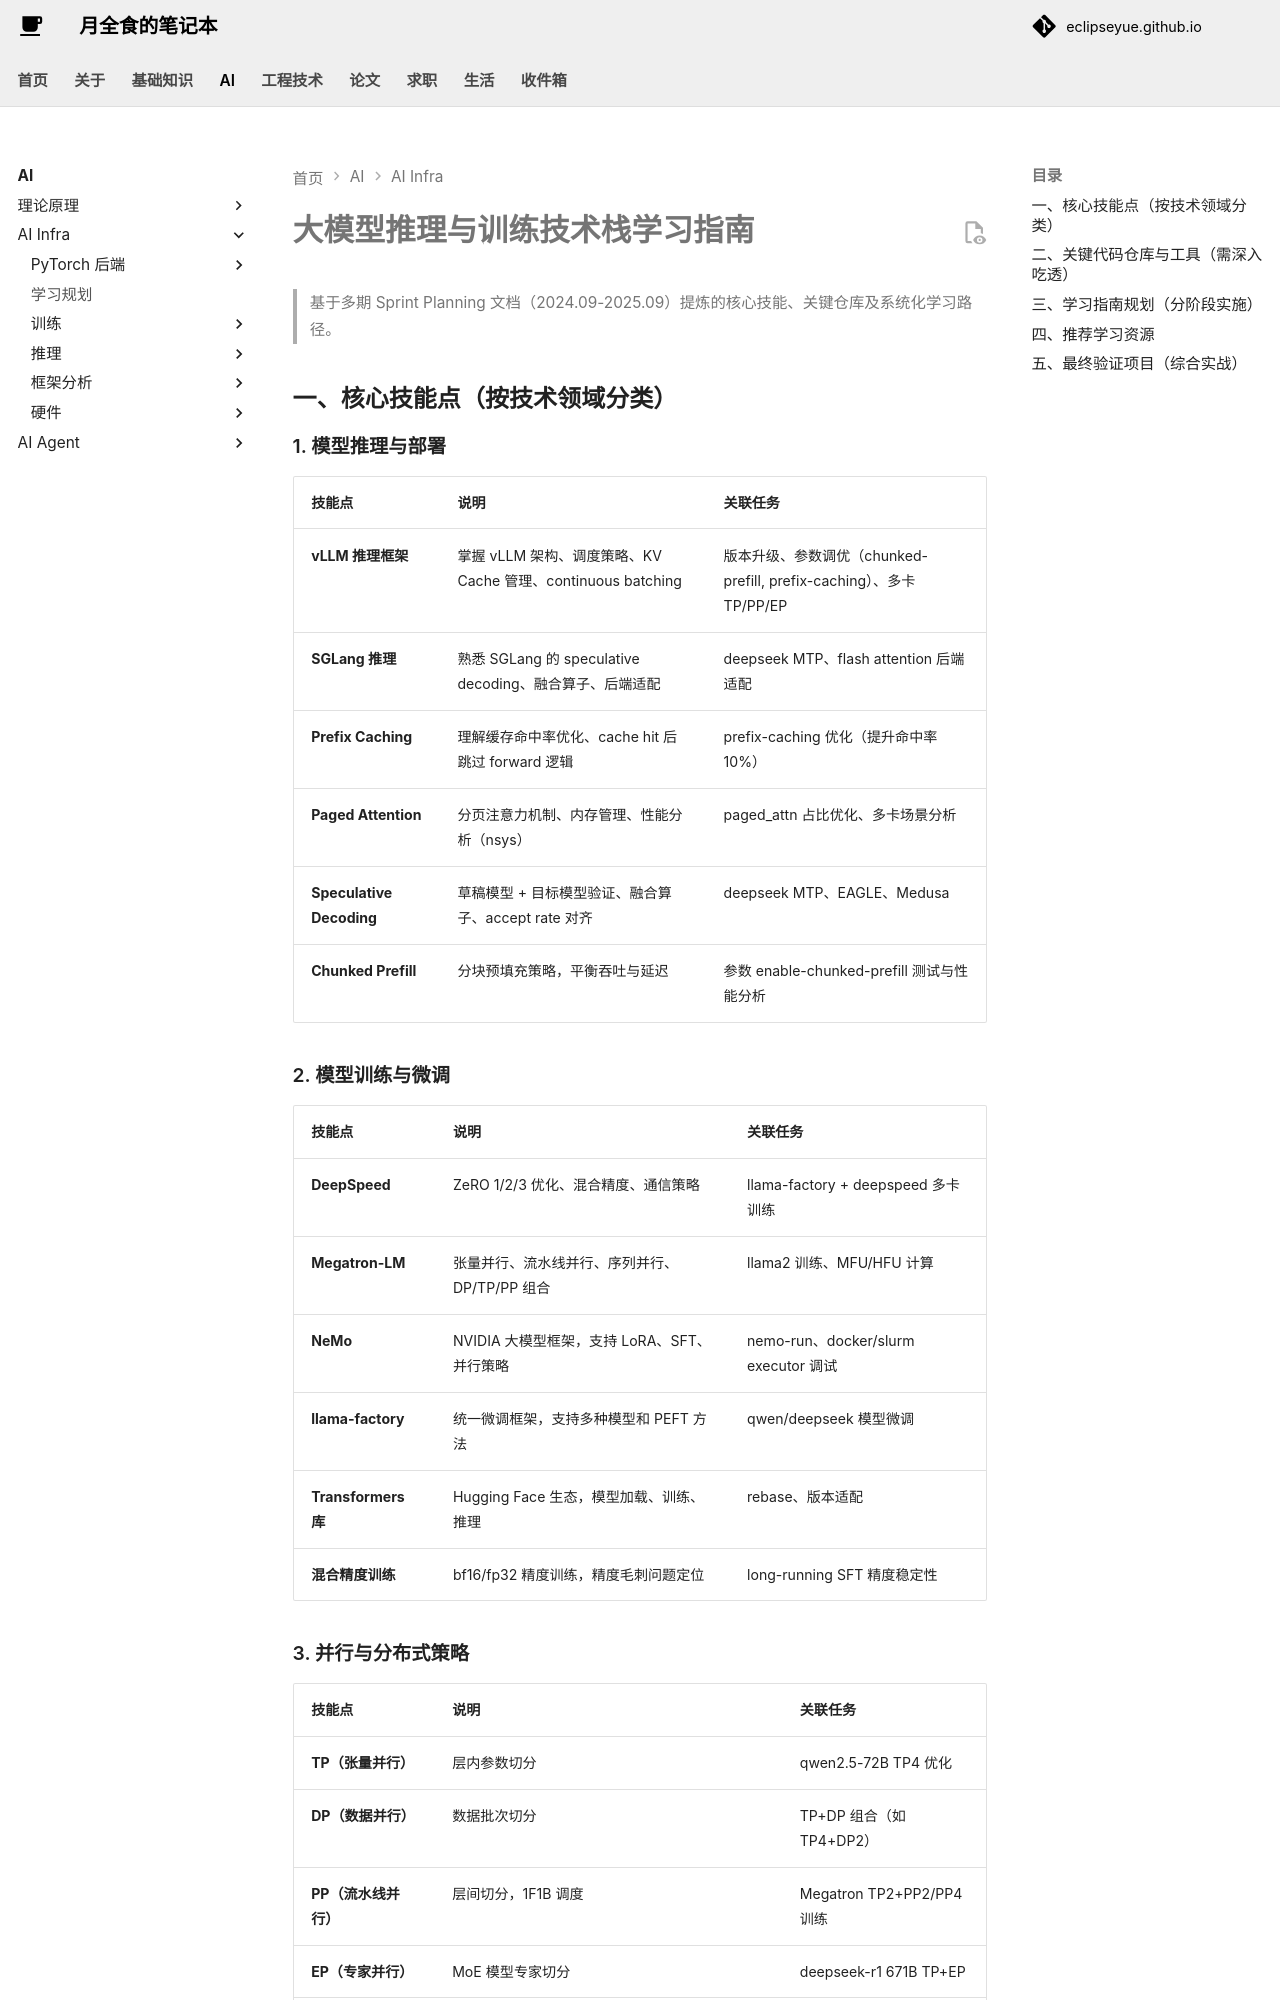

repository: EclipseYue/eclipseyue.github.io · page: AI/infra/learning-roadmap/index.html · generator: mkdocs

# 大模型推理与训练技术栈学习指南

> 基于多期 Sprint Planning 文档（2024.09-2025.09）提炼的核心技能、关键仓库及系统化学习路径。

## 一、核心技能点（按技术领域分类）

### 1. 模型推理与部署

| 技能点 | 说明 | 关联任务 |
| --- | --- | --- |
| **vLLM 推理框架** | 掌握 vLLM 架构、调度策略、KV Cache 管理、continuous batching | 版本升级、参数调优（chunked-prefill, prefix-caching）、多卡 TP/PP/EP |
| **SGLang 推理** | 熟悉 SGLang 的 speculative decoding、融合算子、后端适配 | deepseek MTP、flash attention 后端适配 |
| **Prefix Caching** | 理解缓存命中率优化、cache hit 后跳过 forward 逻辑 | prefix-caching 优化（提升命中率 10%） |
| **Paged Attention** | 分页注意力机制、内存管理、性能分析（nsys） | paged_attn 占比优化、多卡场景分析 |
| **Speculative Decoding** | 草稿模型 + 目标模型验证、融合算子、accept rate 对齐 | deepseek MTP、EAGLE、Medusa |
| **Chunked Prefill** | 分块预填充策略，平衡吞吐与延迟 | 参数 enable-chunked-prefill 测试与性能分析 |

### 2. 模型训练与微调

| 技能点 | 说明 | 关联任务 |
| --- | --- | --- |
| **DeepSpeed** | ZeRO 1/2/3 优化、混合精度、通信策略 | llama-factory + deepspeed 多卡训练 |
| **Megatron-LM** | 张量并行、流水线并行、序列并行、DP/TP/PP 组合 | llama2 训练、MFU/HFU 计算 |
| **NeMo** | NVIDIA 大模型框架，支持 LoRA、SFT、并行策略 | nemo-run、docker/slurm executor 调试 |
| **llama-factory** | 统一微调框架，支持多种模型和 PEFT 方法 | qwen/deepseek 模型微调 |
| **Transformers 库** | Hugging Face 生态，模型加载、训练、推理 | rebase、版本适配 |
| **混合精度训练** | bf16/fp32 精度训练，精度毛刺问题定位 | long-running SFT 精度稳定性 |

### 3. 并行与分布式策略

| 技能点 | 说明 | 关联任务 |
| --- | --- | --- |
| **TP（张量并行）** | 层内参数切分 | qwen2.5-72B TP4 优化 |
| **DP（数据并行）** | 数据批次切分 | TP+DP 组合（如 TP4+DP2） |
| **PP（流水线并行）** | 层间切分，1F1B 调度 | Megatron TP2+PP2/PP4 训练 |
| **EP（专家并行）** | MoE 模型专家切分 | deepseek-r1 671B TP+EP |
| **通信原语** | allreduce、gather、scatter、broadcast、reduce_scatter | DLCCL 调试、ring_exchange |
| **MoE 优化** | 列优先 linear 计算、fused_moe、moe_align_block_size | deepseek 671B 性能优化 |

### 4. 量化与压缩

| 技能点 | 说明 | 关联任务 |
| --- | --- | --- |
| **AWQ（激活感知权重量化）** | 4-bit 量化，精度与性能权衡 | DeepSeek-V2-Lite-Chat-AWQ 测试 |
| **GPTQ** | 训练后量化（PTQ） | gptq_gemm 算子插入与测试 |
| **INT8 量化** | 8-bit 矩阵乘 | matmul int8 类型优化 |
